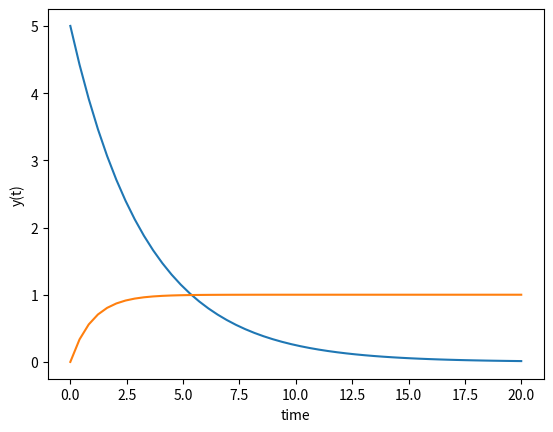

Source code (Python):
# a code to learn how to solve ODEs in Python

import numpy as np 
from scipy.integrate import odeint 
import matplotlib.pyplot as plt 

# a function that returns dy/dt

def model(y, t): 
	k = 0.3
	dydt = -k*y 
	return dydt 

# setting the initial conditin 
y0 = 5

# time points
t = np.linspace(0,20)

# solving the ODE
y = odeint(model, y0, t)

# plotting the results
plt.plot(t,y)
plt.xlabel('time')
plt.ylabel('y(t)')
plt.show() 


# Exercises. 
# Problem 1 

def model1(y,t):
	k = -1 
	dydt = k*y + 1 
	return dydt 

# setting initial condition
y0 = 0 

# time points
t = np.linspace(0, 20)

# solving the ODE
y = odeint(model1, y0, t)

# plotting the results
plt.plot(t,y)
plt.xlabel('time')
plt.ylabel('y(t)')
plt.show() 
